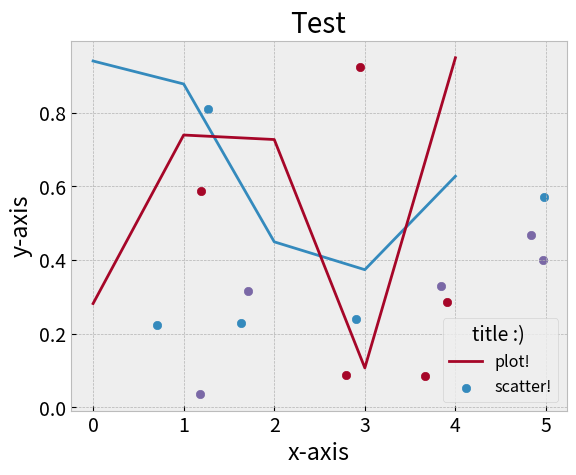

Write Python code to recreate this figure.
import matplotlib as mpl
import matplotlib.pyplot as plt

plt.style.use('bmh')
mpl.rc('lines', linewidth=2, linestyle='-')
plt.rcParams['figure.dpi'] = 75
mpl.rcParams['font.size'] = 14
mpl.rcParams['legend.fontsize'] = 'small'
mpl.rcParams['figure.titlesize'] = 'small'

if __name__=="__main__":
    import numpy as np
    plt.plot(np.random.random(5))
    plt.plot(np.random.random(5),label='plot!')
    plt.scatter(np.random.random(5)*5,np.random.random(5),label='scatter!')
    plt.scatter(np.random.random(5)*5,np.random.random(5))
    plt.scatter(np.random.random(5)*5,np.random.random(5))

    plt.legend(title="title :) ")
    plt.title("Test")
    plt.xlabel("x-axis")
    plt.ylabel("y-axis")
    plt.show()
